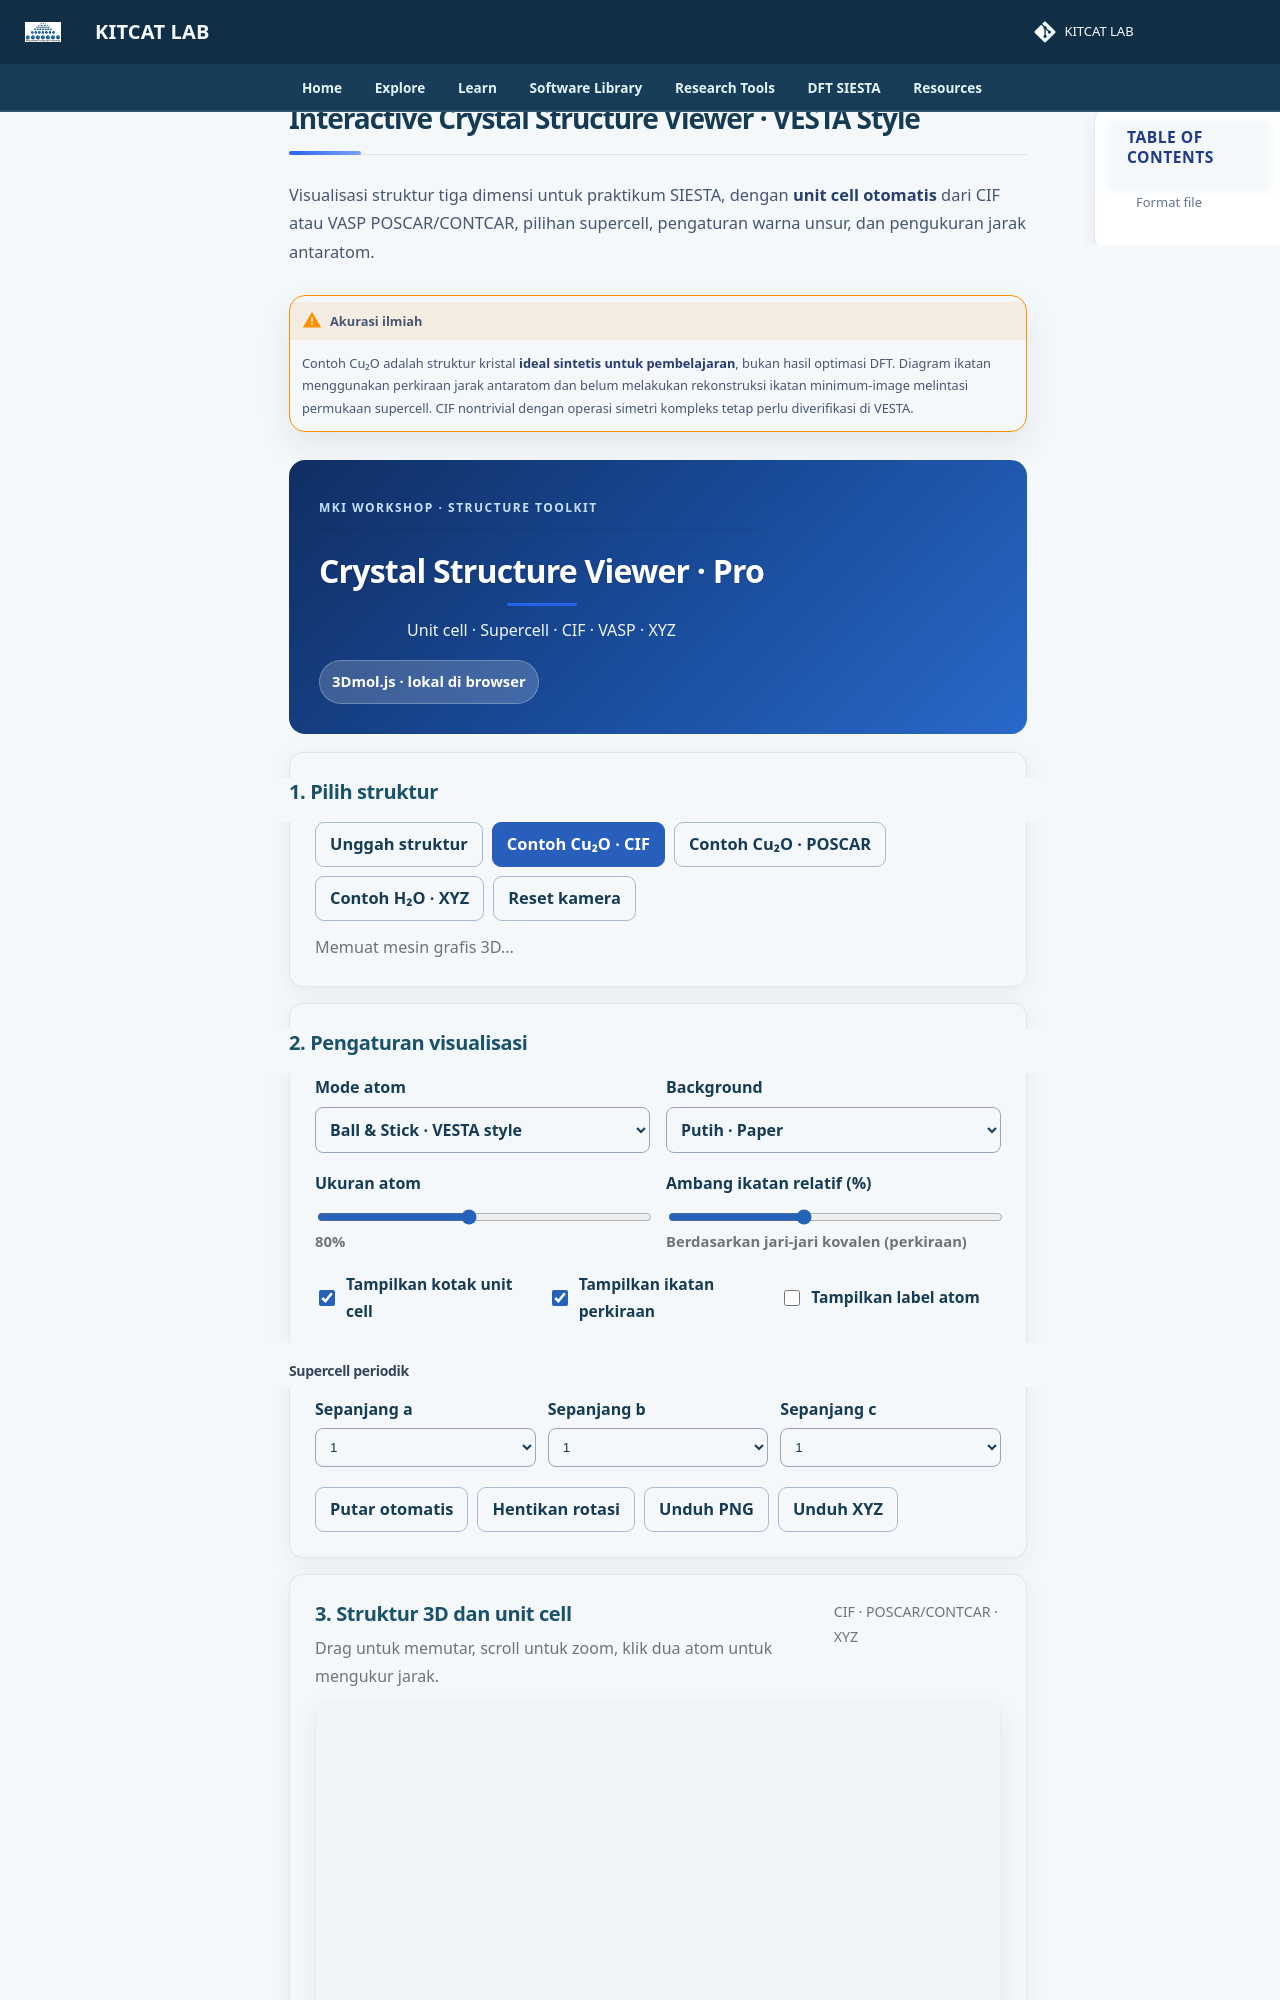

repository: lala002-brin/MKI-Workshop · page: Modul_SIESTA_Interaktif/crystal-structure-viewer/index.html · generator: mkdocs

# Interactive Crystal Structure Viewer · VESTA Style

Visualisasi struktur tiga dimensi untuk praktikum SIESTA, dengan **unit cell otomatis** dari CIF atau VASP POSCAR/CONTCAR, pilihan supercell, pengaturan warna unsur, dan pengukuran jarak antaratom.

!!! warning "Akurasi ilmiah"
    Contoh Cu₂O adalah struktur kristal **ideal sintetis untuk pembelajaran**, bukan hasil optimasi DFT. Diagram ikatan menggunakan perkiraan jarak antaratom dan belum melakukan rekonstruksi ikatan minimum-image melintasi permukaan supercell. CIF nontrivial dengan operasi simetri kompleks tetap perlu diverifikasi di VESTA.
